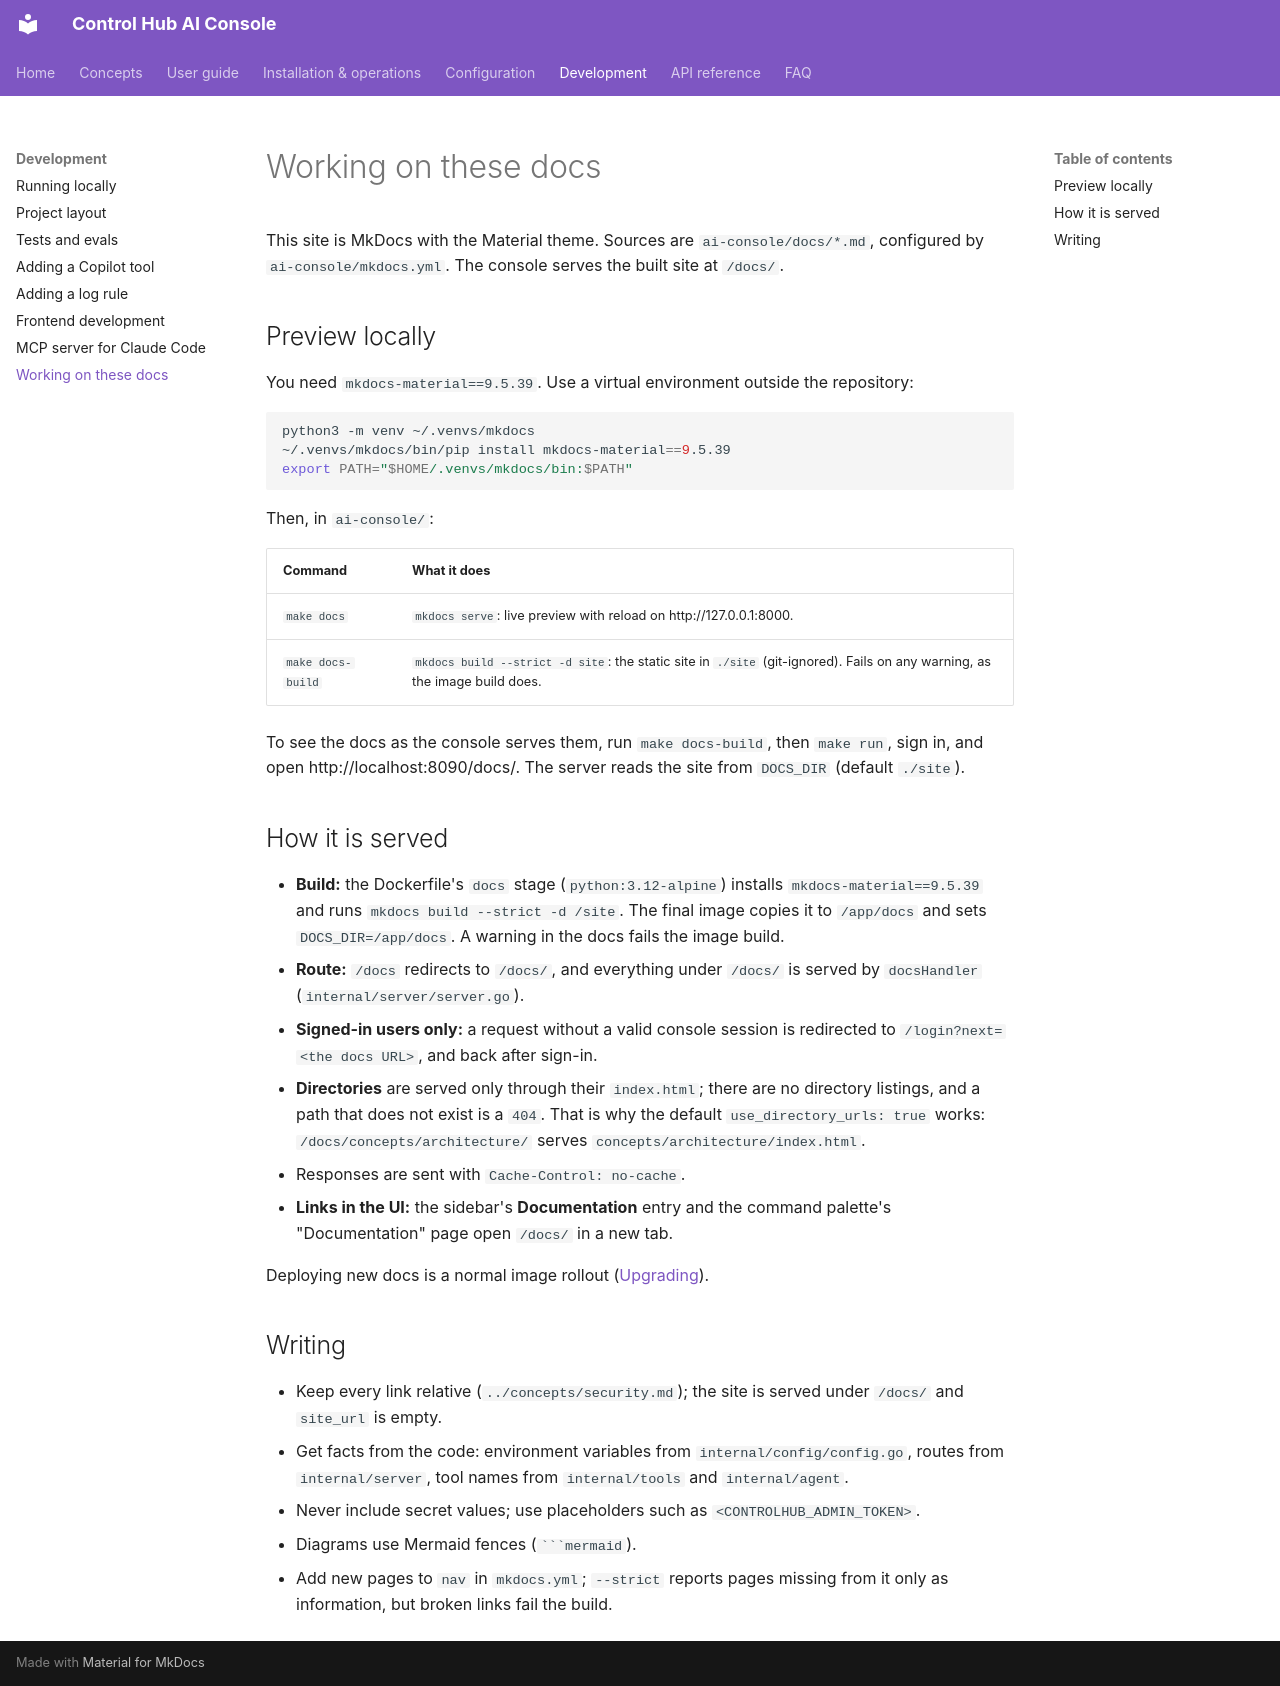

repository: ameypant13/Agentic-AI · page: development/docs/index.html · generator: mkdocs

# Working on these docs

This site is MkDocs with the Material theme. Sources are `ai-console/docs/*.md`, configured by `ai-console/mkdocs.yml`.
The console serves the built site at `/docs/`.

## Preview locally

You need `mkdocs-material==9.5.39`. Use a virtual environment outside the repository:

```bash
python3 -m venv ~/.venvs/mkdocs
~/.venvs/mkdocs/bin/pip install mkdocs-material==9.5.39
export PATH="$HOME/.venvs/mkdocs/bin:$PATH"
```

Then, in `ai-console/`:

| Command | What it does |
|---|---|
| `make docs` | `mkdocs serve`: live preview with reload on http://127.0.0.1:8000. |
| `make docs-build` | `mkdocs build --strict -d site`: the static site in `./site` (git-ignored). Fails on any warning, as the image build does. |

To see the docs as the console serves them, run `make docs-build`, then `make run`, sign in, and open
http://localhost:8090/docs/. The server reads the site from `DOCS_DIR` (default `./site`).

## How it is served

- **Build:** the Dockerfile's `docs` stage (`python:3.12-alpine`) installs `mkdocs-material==9.5.39` and runs
  `mkdocs build --strict -d /site`. The final image copies it to `/app/docs` and sets `DOCS_DIR=/app/docs`. A warning
  in the docs fails the image build.
- **Route:** `/docs` redirects to `/docs/`, and everything under `/docs/` is served by `docsHandler`
  (`internal/server/server.go`).
- **Signed-in users only:** a request without a valid console session is redirected to `/login?next=<the docs URL>`,
  and back after sign-in.
- **Directories** are served only through their `index.html`; there are no directory listings, and a path that does
  not exist is a `404`. That is why the default `use_directory_urls: true` works: `/docs/concepts/architecture/` serves
  `concepts/architecture/index.html`.
- Responses are sent with `Cache-Control: no-cache`.
- **Links in the UI:** the sidebar's **Documentation** entry and the command palette's "Documentation" page open
  `/docs/` in a new tab.

Deploying new docs is a normal image rollout ([Upgrading](../operations/upgrading.md)).

## Writing

- Keep every link relative (`../concepts/security.md`); the site is served under `/docs/` and `site_url` is empty.
- Get facts from the code: environment variables from `internal/config/config.go`, routes from `internal/server`,
  tool names from `internal/tools` and `internal/agent`.
- Never include secret values; use placeholders such as `<CONTROLHUB_ADMIN_TOKEN>`.
- Diagrams use Mermaid fences (` ```mermaid `).
- Add new pages to `nav` in `mkdocs.yml`; `--strict` reports pages missing from it only as information, but broken
  links fail the build.
